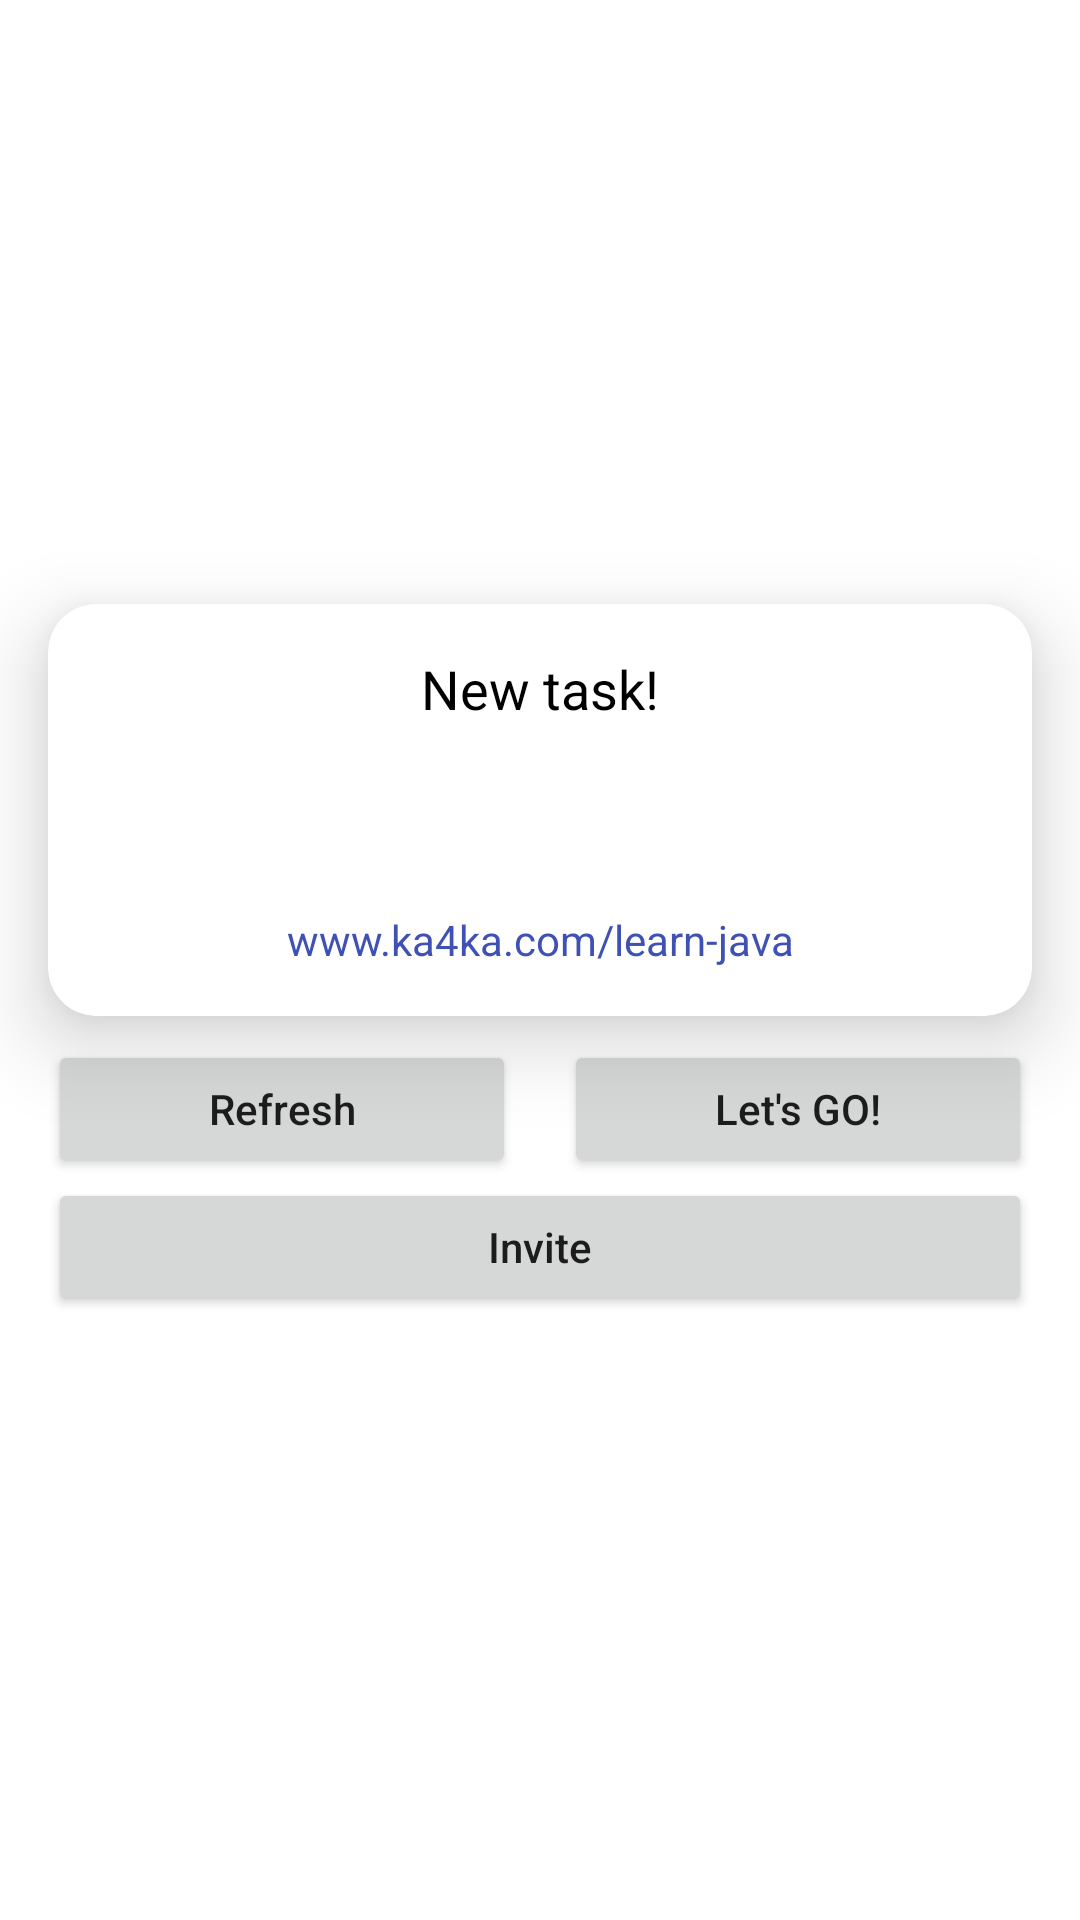

This screen was rendered from an Android layout file. Write that file and the resources it references.
<!-- AndroidManifest.xml: application theme Theme.DoSomething -->
<!-- res/layout/fragment_home.xml -->
<?xml version="1.0" encoding="utf-8"?>
<LinearLayout xmlns:android="http://schemas.android.com/apk/res/android"
    xmlns:app="http://schemas.android.com/apk/res-auto"
    xmlns:tools="http://schemas.android.com/tools"
    android:layout_width="match_parent"
    android:layout_height="match_parent"
    android:gravity="center"
    android:orientation="vertical"
    tools:context=".ui.home.HomeFragment">

    <androidx.cardview.widget.CardView
        android:layout_width="match_parent"
        android:layout_height="wrap_content"
        android:layout_marginHorizontal="@dimen/default_margin"
        app:cardCornerRadius="@dimen/default_margin"
        app:cardElevation="@dimen/default_margin">

        <LinearLayout
            android:layout_width="match_parent"
            android:layout_height="match_parent"
            android:layout_margin="@dimen/default_margin"
            android:orientation="vertical">

            <TextView
                android:layout_width="match_parent"
                android:layout_height="wrap_content"
                android:gravity="center"
                android:text="@string/card_title"
                android:textColor="@color/black"
                android:textSize="@dimen/text_big_size" />

            <TextView
                android:id="@+id/activity_content_tv"
                android:layout_width="match_parent"
                android:layout_height="wrap_content"
                android:layout_marginTop="@dimen/small_margin"
                android:gravity="center"
                tools:text="@string/test_content" />

            <TextView
                android:id="@+id/activity_description_tv"
                android:layout_width="match_parent"
                android:layout_height="wrap_content"
                android:layout_marginTop="@dimen/small_margin"
                android:gravity="center"
                tools:text="Sadyr Sadyr" />

            <TextView
                android:id="@+id/activity_link_tv"
                android:layout_width="match_parent"
                android:layout_height="wrap_content"
                android:layout_marginTop="@dimen/small_margin"
                android:gravity="center"
                android:text="@string/test_link"
                android:textColor="@color/link_color" />

        </LinearLayout>
    </androidx.cardview.widget.CardView>

    <LinearLayout
        android:layout_width="match_parent"
        android:layout_height="wrap_content"
        android:layout_marginHorizontal="@dimen/default_margin"
        android:layout_marginTop="@dimen/small_margin"
        android:orientation="horizontal">

        <Button
            android:id="@+id/refresh_btn"
            android:layout_width="match_parent"
            android:layout_height="@dimen/button_height"
            android:layout_marginEnd="@dimen/small_margin"
            android:layout_weight="1"
            android:text="@string/refresh_text"
            android:textAllCaps="false" />

        <Button
            android:id="@+id/accept_btn"
            android:layout_width="match_parent"
            android:layout_height="@dimen/button_height"
            android:layout_marginStart="@dimen/small_margin"
            android:layout_weight="1"
            android:text="@string/accept_text"
            android:textAllCaps="false" />

    </LinearLayout>

    <Button
        android:id="@+id/invite_btn"
        android:layout_width="match_parent"
        android:layout_height="@dimen/button_height"
        android:layout_marginHorizontal="@dimen/default_margin"
        android:text="@string/invite_text"
        android:textAllCaps="false" />
</LinearLayout>
<!-- resources referenced by this layout -->
<resources>
  <color name="black">#FF000000</color>
  <color name="link_color">#3F51B5</color>
  <dimen name="button_height">46dp</dimen>
  <dimen name="default_margin">16dp</dimen>
  <dimen name="small_margin">8dp</dimen>
  <dimen name="text_big_size">18sp</dimen>
  <string name="accept_text">Let\'s GO!</string>
  <string name="card_title">New task!</string>
  <string name="invite_text">Invite</string>
  <string name="refresh_text">Refresh</string>
  <string name="test_content">Садыр Садыр Садыр Садыр Садыр Садыр Садыр Садыр Садыр Садыр Садыр</string>
  <string name="test_link">www.ka4ka.com/learn-java</string>
  <style name="Theme.DoSomething" parent="Theme.MaterialComponents.Light.DarkActionBar">
          
          <item name="colorPrimary">@color/purple_500</item>
          <item name="colorPrimaryVariant">@color/purple_700</item>
          <item name="colorOnPrimary">@color/white</item>
          
          <item name="colorSecondary">@color/teal_200</item>
          <item name="colorSecondaryVariant">@color/teal_700</item>
          <item name="colorOnSecondary">@color/black</item>
          
          <item name="android:statusBarColor" tools:targetApi="l">?attr/colorPrimaryVariant</item>
          
      </style>
  <color name="purple_500">#FF6200EE</color>
  <color name="purple_700">#FF3700B3</color>
  <color name="white">#FFFFFFFF</color>
  <color name="teal_200">#FF03DAC5</color>
  <color name="teal_700">#FF018786</color>
</resources>
